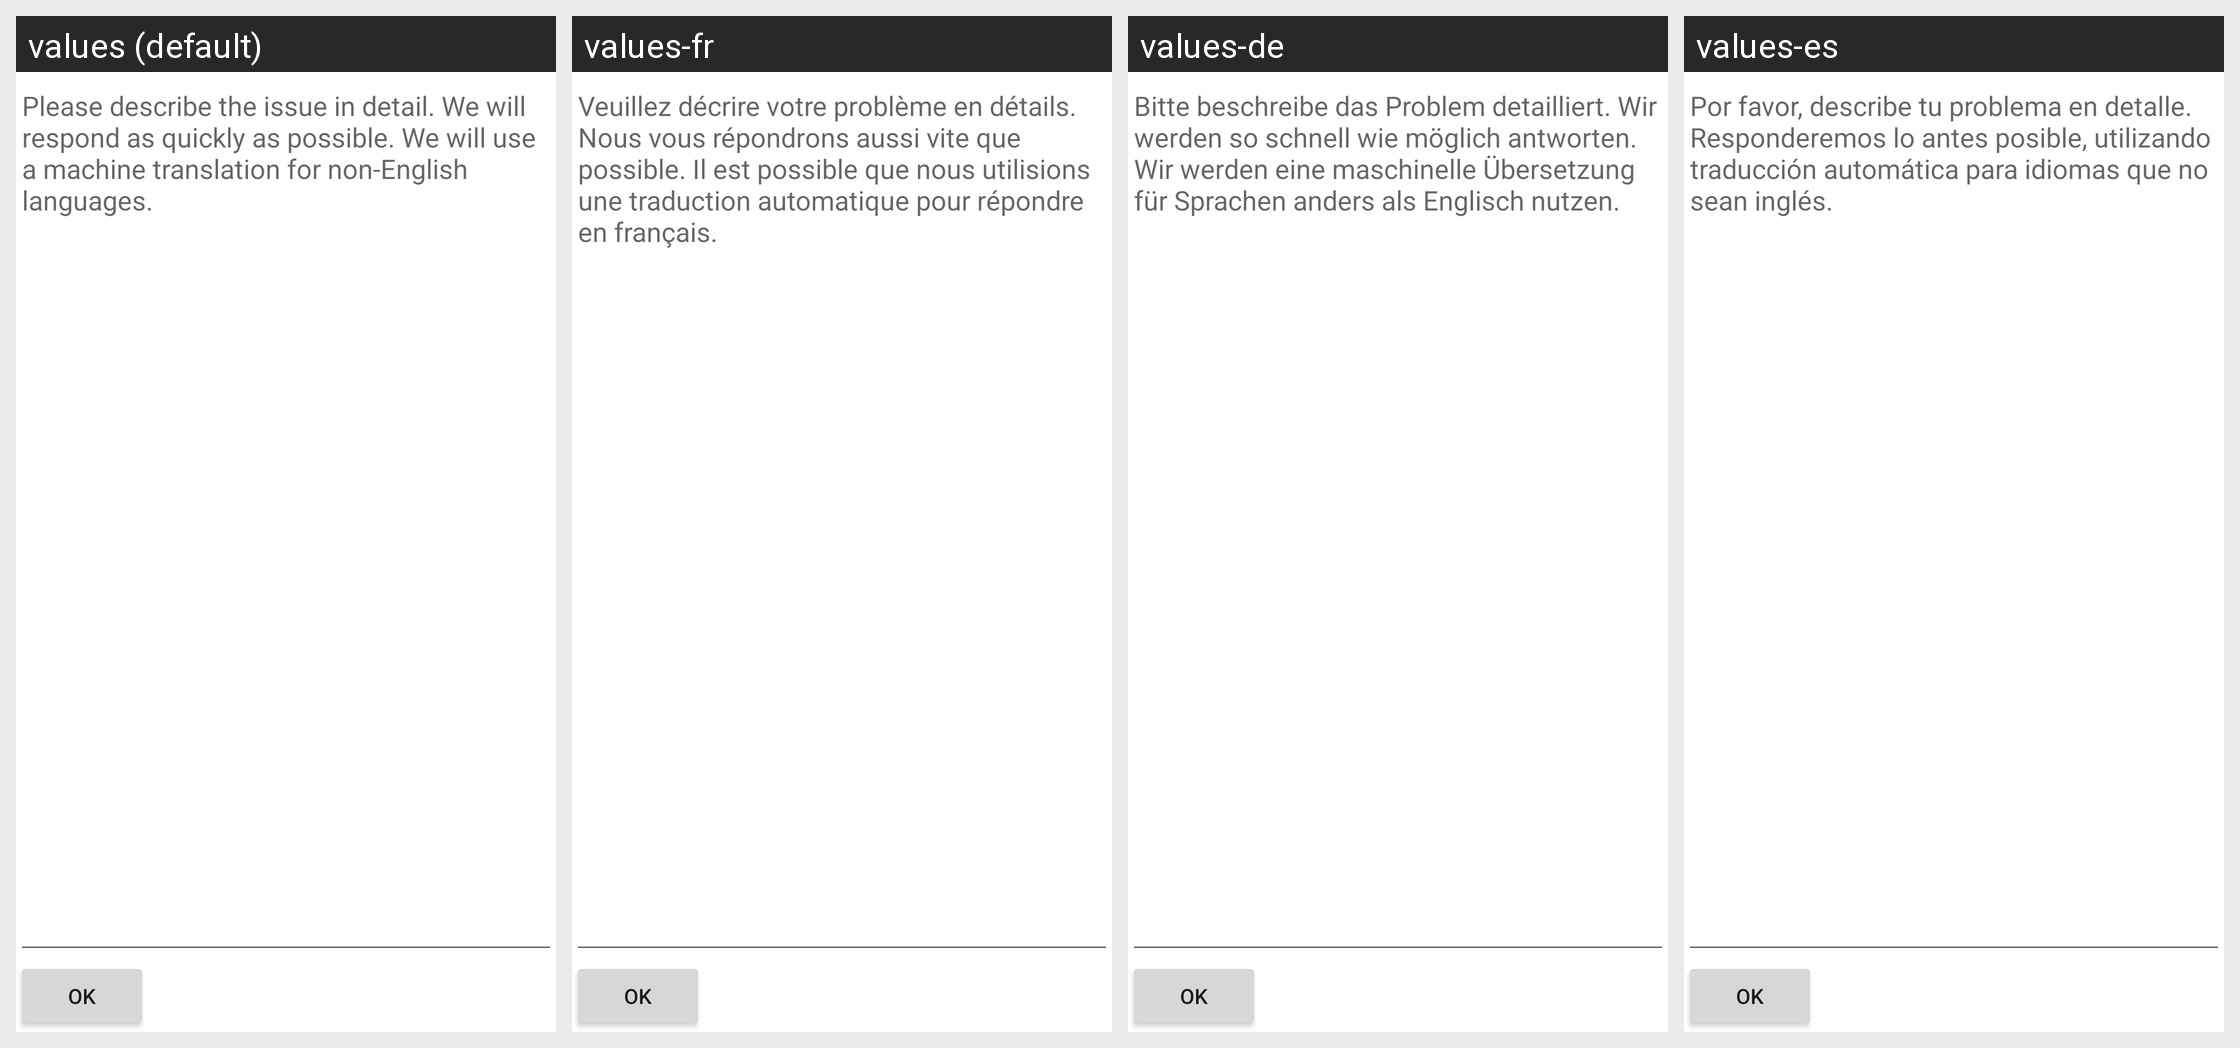

This grid shows one Android layout under several languages. Give, for every string resource on the screen, its name, the default text and each shown locale's text.
Android screen res/layout/fragment_support_helpdesk.xml rendered under 4 locales, left to right: values (default), values-fr, values-de, values-es. Device: Nexus 5 (rendered at 1080×1920; each locale shown at half size, 540×960, under a caption strip naming it); theme AppTheme.
Other locales in the repository, not shown: values-it, values-pt.
Strings drawn on this screen, with the default value and each locale's value (text and hints the layout hard-codes, and strings that could not be matched under every locale, appear in the picture but are not listed):

ok
  values: Ok
  values-fr: Ok
  values-de: OK
  values-es: OK

helpdesk_prompt_hint
  values: Please describe the issue in detail. We will respond as quickly as possible. We will use a machine translation for non-English languages.
  values-fr: Veuillez décrire votre problème en détails. Nous vous répondrons aussi vite que possible. Il est possible que nous utilisions une traduction automatique pour répondre en français.
  values-de: Bitte beschreibe das Problem detailliert. Wir werden so schnell wie möglich antworten. Wir werden eine maschinelle Übersetzung für Sprachen anders als Englisch nutzen.
  values-es: Por favor, describe tu problema en detalle. Responderemos lo antes posible, utilizando traducción automática para idiomas que no sean inglés.
